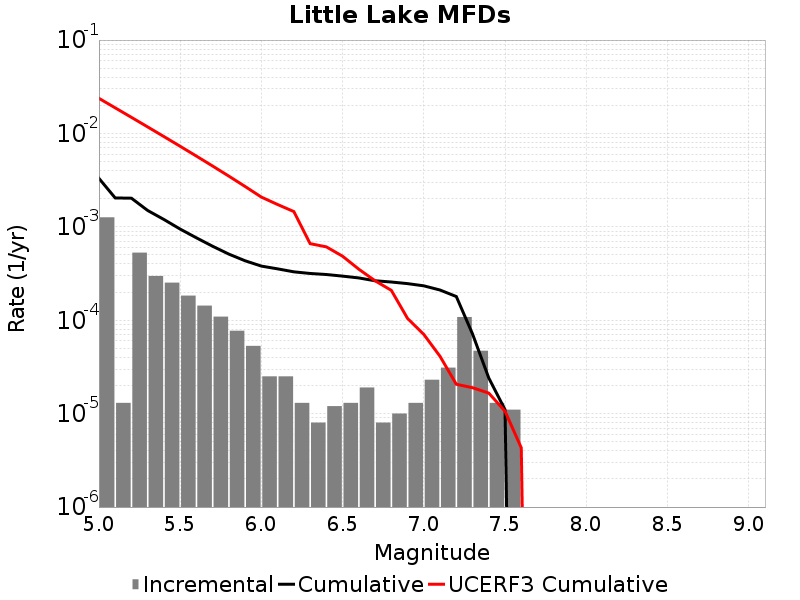

The table this chart was drawn from, first rows:
Magnitude, Incremental Rate, Cumulative Rate, UCERF3 Cumulative Rate
5.05, 0.001265, 0.003305, 0.02377
5.15, 1.3039107E-5, 0.00204, 0.01881
5.25, 5.295883E-4, 0.002027, 0.01487
5.35, 2.9789345E-4, 0.001497, 0.01175
5.45, 2.5275807E-4, 0.0012, 0.009263
5.55, 1.8355051E-4, 9.4683975E-4, 0.00729
5.65, 1.4343018E-4, 7.632893E-4, 0.005723
5.75, 1.093279E-4, 6.198591E-4, 0.004479
5.85, 7.7231634E-5, 5.105312E-4, 0.00349
5.95, 5.3159434E-5, 4.3329954E-4, 0.002704
6.05, 2.5075205E-5, 3.8014012E-4, 0.002083
6.15, 2.5075205E-5, 3.550649E-4, 0.001734
6.25, 1.3039107E-5, 3.299897E-4, 0.001457
6.35, 8.024066E-6, 3.169506E-4, 6.610335E-4
6.45, 1.2036098E-5, 3.0892654E-4, 6.1068224E-4
6.55, 1.3039107E-5, 2.9689044E-4, 4.849106E-4
6.65, 1.9057155E-5, 2.8385132E-4, 3.5188196E-4
6.75, 8.024066E-6, 2.6479416E-4, 2.6477844E-4
6.85, 1.0030082E-5, 2.5677012E-4, 2.0896501E-4
6.95, 1.3039107E-5, 2.4674003E-4, 1.04490195E-4
7.05, 2.306919E-5, 2.3370092E-4, 7.053496E-5
7.15, 3.1093256E-5, 2.1063173E-4, 4.1039115E-5
7.25, 1.08324886E-4, 1.7953847E-4, 2.064693E-5
7.35, 4.7141388E-5, 7.121358E-5, 1.8967039E-5
7.45, 1.3039107E-5, 2.4072197E-5, 1.6586931E-5
7.55, 1.103309E-5, 1.103309E-5, 1.0616475E-5
7.65, 0.0, 0.0, 4.308269E-6
7.75, 0.0, 0.0, 0.0
7.85, 0.0, 0.0, 0.0
7.95, 0.0, 0.0, 0.0
8.05, 0.0, 0.0, 0.0
8.15, 0.0, 0.0, 0.0
8.25, 0.0, 0.0, 0.0
8.35, 0.0, 0.0, 0.0
8.45, 0.0, 0.0, 0.0
8.55, 0.0, 0.0, 0.0
8.65, 0.0, 0.0, 0.0
8.75, 0.0, 0.0, 0.0
8.85, 0.0, 0.0, 0.0
8.95, 0.0, 0.0, 0.0
9.05, 0.0, 0.0, 0.0
